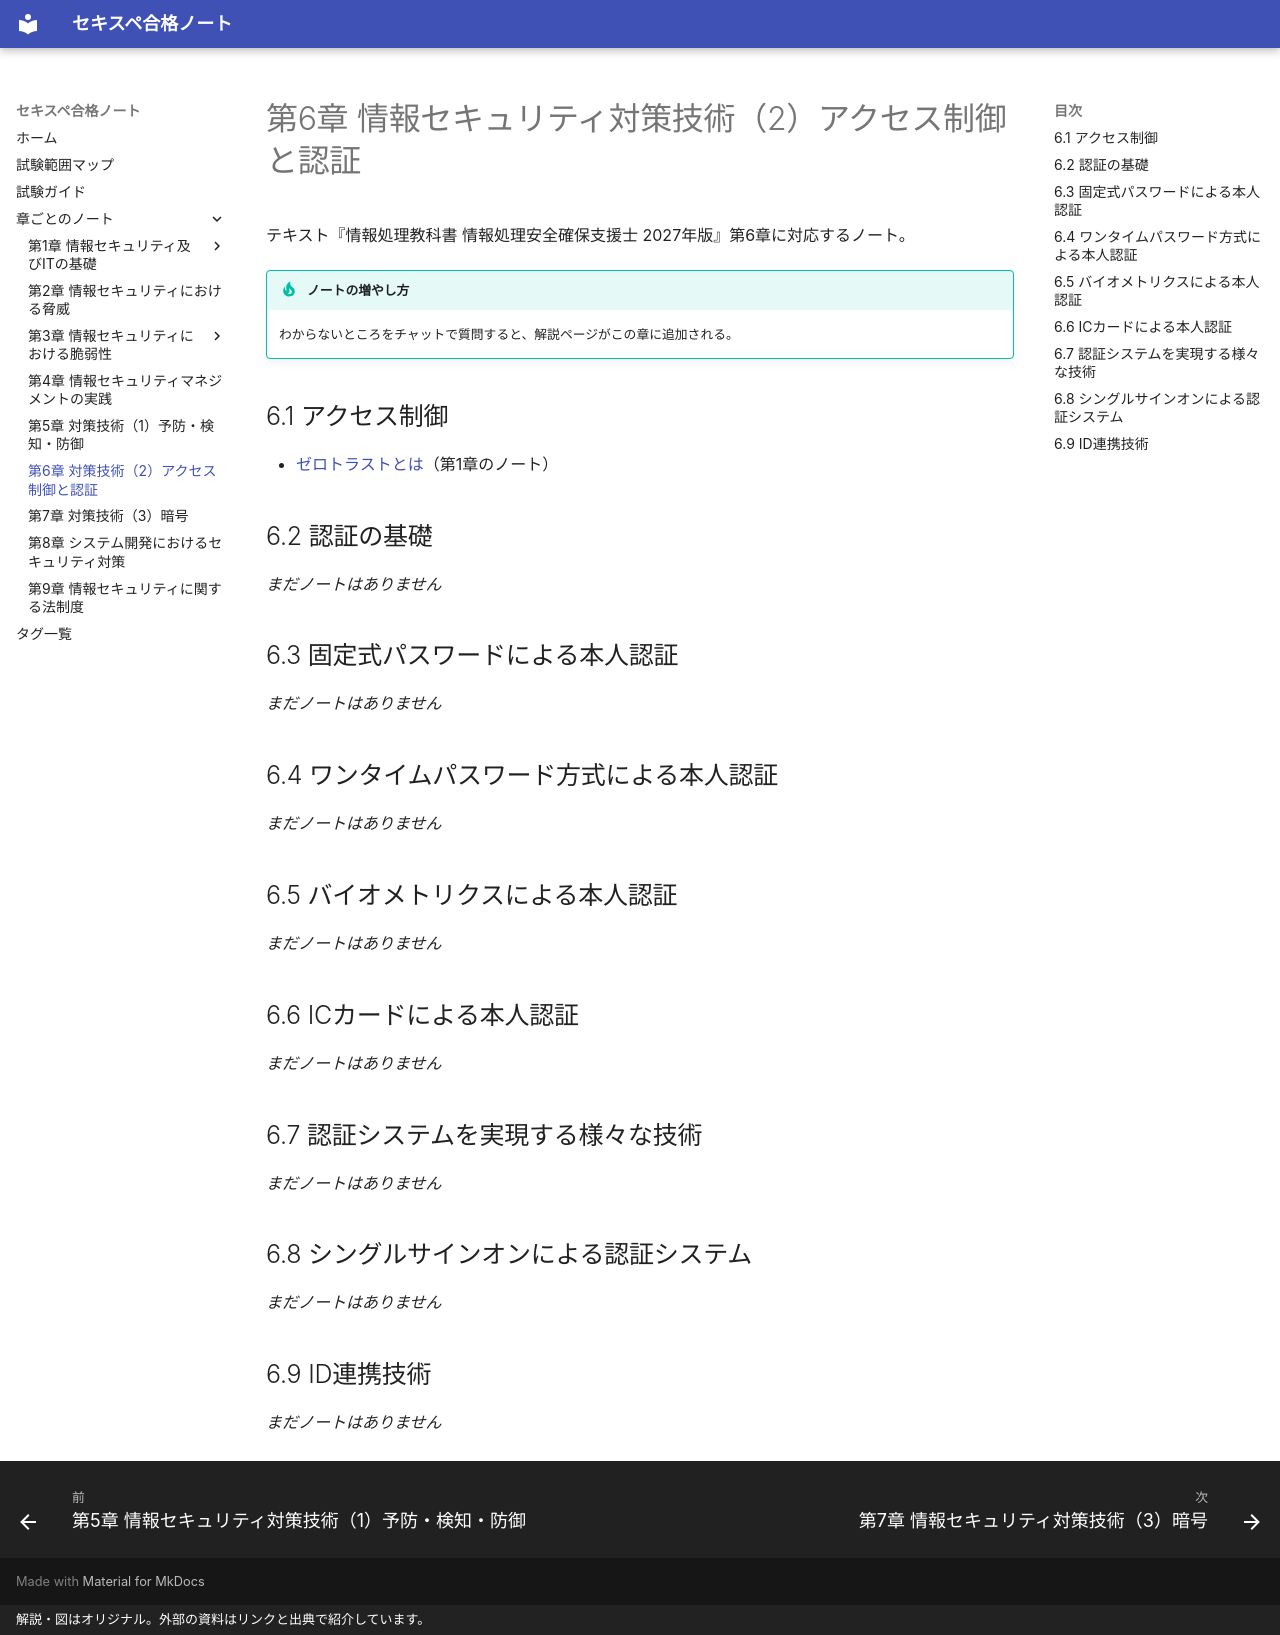

repository: popo-fukuro/STUDY-RISS · page: ch06/index.html · generator: mkdocs · copyright: 解説・図はオリジナル。外部の資料はリンクと出典で紹介しています。

# 第6章 情報セキュリティ対策技術（2）アクセス制御と認証

テキスト『情報処理教科書 情報処理安全確保支援士 2027年版』第6章に対応するノート。

!!! tip "ノートの増やし方"
    わからないところをチャットで質問すると、解説ページがこの章に追加される。

## 6.1 アクセス制御

- [ゼロトラストとは](../ch01/zero-trust.md)（第1章のノート）

## 6.2 認証の基礎

*まだノートはありません*

## 6.3 固定式パスワードによる本人認証

*まだノートはありません*

## 6.4 ワンタイムパスワード方式による本人認証

*まだノートはありません*

## 6.5 バイオメトリクスによる本人認証

*まだノートはありません*

## 6.6 ICカードによる本人認証

*まだノートはありません*

## 6.7 認証システムを実現する様々な技術

*まだノートはありません*

## 6.8 シングルサインオンによる認証システム

*まだノートはありません*

## 6.9 ID連携技術

*まだノートはありません*
